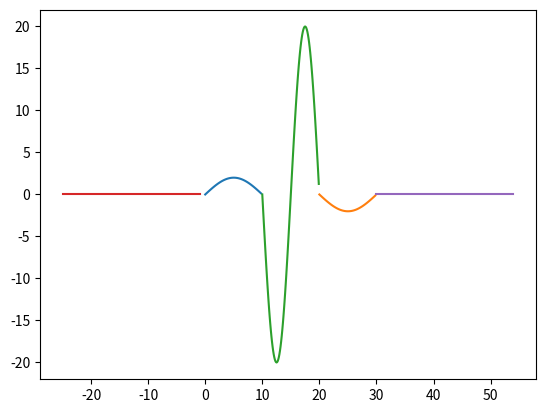

This chart was generated by the following Python code:
from random import randint
import numpy as np
from math import *
import matplotlib.pyplot as plt

x1 = np.array([2*pi*(i/100.0) for i in range(0, 50)])
x2 = np.array([2*pi*(i/100.0) for i in range(-50, 50)])
y1 = np.sin(x1)
y2 = np.sin(x2)

back = [i for i in range(-25, 0)]
a = [i/5.0 for i in range(0, 50)]
b = [(i/10.0)+10 for i in range(0, 100)]
c = [(i/5.0)+20 for i in range(0, 50)]
front = [i for i in range(30, 55)]
val = [0 for i in range(25)]

# Half positive
plt.plot(a, 2*y1)

# Half negative
plt.plot(c, -2*y1)

# Full
plt.plot(b, 20*y2)
plt.plot(back, val)
plt.plot(front, val)
plt.show()
